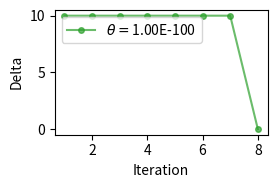

This chart was generated by the following Python code:
from abc import abstractmethod
import random
import numpy as np
import matplotlib.pyplot as plt

class SimpleGame:
    def __init__(self):
        self.actions = (0, 1)
        self.states = (0, 1, 2, 3, 4)
        self.rewards = [-1, -1, 10, -1, -1]
        self.gamma = 0.9
        self.probs = [
                [[0.9, 0.1], [0.1, 0.9], [0, 0], [0, 0], [0, 0]],
                [[0.9, 0.1], [0, 0], [0.1, 0.9], [0, 0], [0, 0]],
                [[0, 0], [0, 0], [0, 0], [0, 0], [0, 0]],
                [[0, 0], [0, 0], [0.9, 0.1], [0, 0], [0.1, 0.9]],
                [[0, 0], [0, 0], [0, 0], [0.9, 0.1], [0.1, 0.9]],
            ]
        self.V = [0, 0, 0, 0, 0]

class IValueIteration:
    def __init__(self, game, sample_rate=1):
        self.game = game
        self.sample_rate = sample_rate

    @abstractmethod
    def run(self, V_new):
        raise NotImplemented

class ClassicValueIteration(IValueIteration):
    def run(self, V_new):
        delta = 0
        for s in self.game.states:
            max_val = 0
            for a in self.game.actions:
                val = self.game.rewards[s]
                for s_next in self.game.states:
                    val += self.game.probs[s][s_next][a] * (self.game.gamma * self.game.V[s_next])
                max_val = max(max_val, val)
            V_new[s] = max_val
            delta = max(delta, abs(self.game.V[s] - V_new[s]))
        self.game.V = V_new
        return delta

class RandomValueIteration(IValueIteration):
    def run(self, V_new):
        delta = 0
        # rather than go through all state values in each iteration
        # randomly select a subset of states
        sampled_states = random.sample(self.game.states, int(self.sample_rate * len(self.game.states)))
        for s in sampled_states:
            max_val = 0
            for a in self.game.actions:
                val = self.game.rewards[s]
                for s_next in sampled_states:
                    val += self.game.probs[s][s_next][a] * (self.game.gamma * self.game.V[s_next])
                max_val = max(max_val, val)
            V_new[s] = max_val
            delta = max(delta, abs(self.game.V[s] - V_new[s]))
        V = V_new
        return delta

class CyclicValueIteration(IValueIteration):
    def run(self, V_new):
        delta = 0
        for s in self.game.states:
            max_val = 0
            v = self.game.V[s]
            for a in self.game.actions:
                val = self.game.rewards[s]
                for s_next in self.game.states:
                    val += self.game.probs[s][s_next][a] * (self.game.gamma * self.game.V[s_next])
                max_val = max(max_val, val)
            self.game.V[s] = max_val
            delta = max(delta, abs(v - self.game.V[s]))
        return delta

class RandomCyclicValueIteration(IValueIteration):
    def run(self, V_new):
        delta = 0
        # rather than go through all state values in each iteration
        # randomly select a subset of states
        sampled_states = random.sample(self.game.states, int(self.sample_rate * len(self.game.states)))
        for s in sampled_states:
            max_val = 0
            v = self.game.V[s]
            for a in self.game.actions:
                val = self.game.rewards[s]
                for s_next in sampled_states:
                    val += self.game.probs[s][s_next][a] * (self.game.gamma * self.game.V[s_next])
                max_val = max(max_val, val)
            self.game.V[s] = max_val
            delta = max(delta, abs(v - self.game.V[s]))
        return delta

class VISimulation:
    def __init__(self, method):
        self.method = method

    def simulate(self, max_iter, theta):
        res = []
        iter = 0
        V = [0, 0, 0, 0, 0]
        while iter < max_iter:
            V_new = [0, 0, 0, 0, 0]
            delta = self.method.run(V_new)
            V = V_new
            res.append(delta)
            if delta < theta:
                break
            iter += 1

        print(f'# of iterations: {len(res)}')
        fig, ax = plt.subplots(1, 1, figsize=(3, 2), dpi=200)
        ax.plot(np.arange(len(res)) + 1, res, marker='o', markersize=4,
                alpha=0.7, color='#2ca02c', label=r'$\theta= $' + "{:.2E}".format(theta))
        ax.set_xlabel('Iteration')
        ax.set_ylabel('Delta')
        ax.legend()
        plt.tight_layout()
        plt.show()

        return res

# m = ClassicValueIteration(SimpleGame())
m = RandomValueIteration(SimpleGame(), sample_rate=0.9)
# m = CyclicValueIteration(SimpleGame())
# m = RandomCyclicValueIteration(SimpleGame(), sample_rate=0.8)

res = VISimulation(m).simulate(10000, 1e-100)